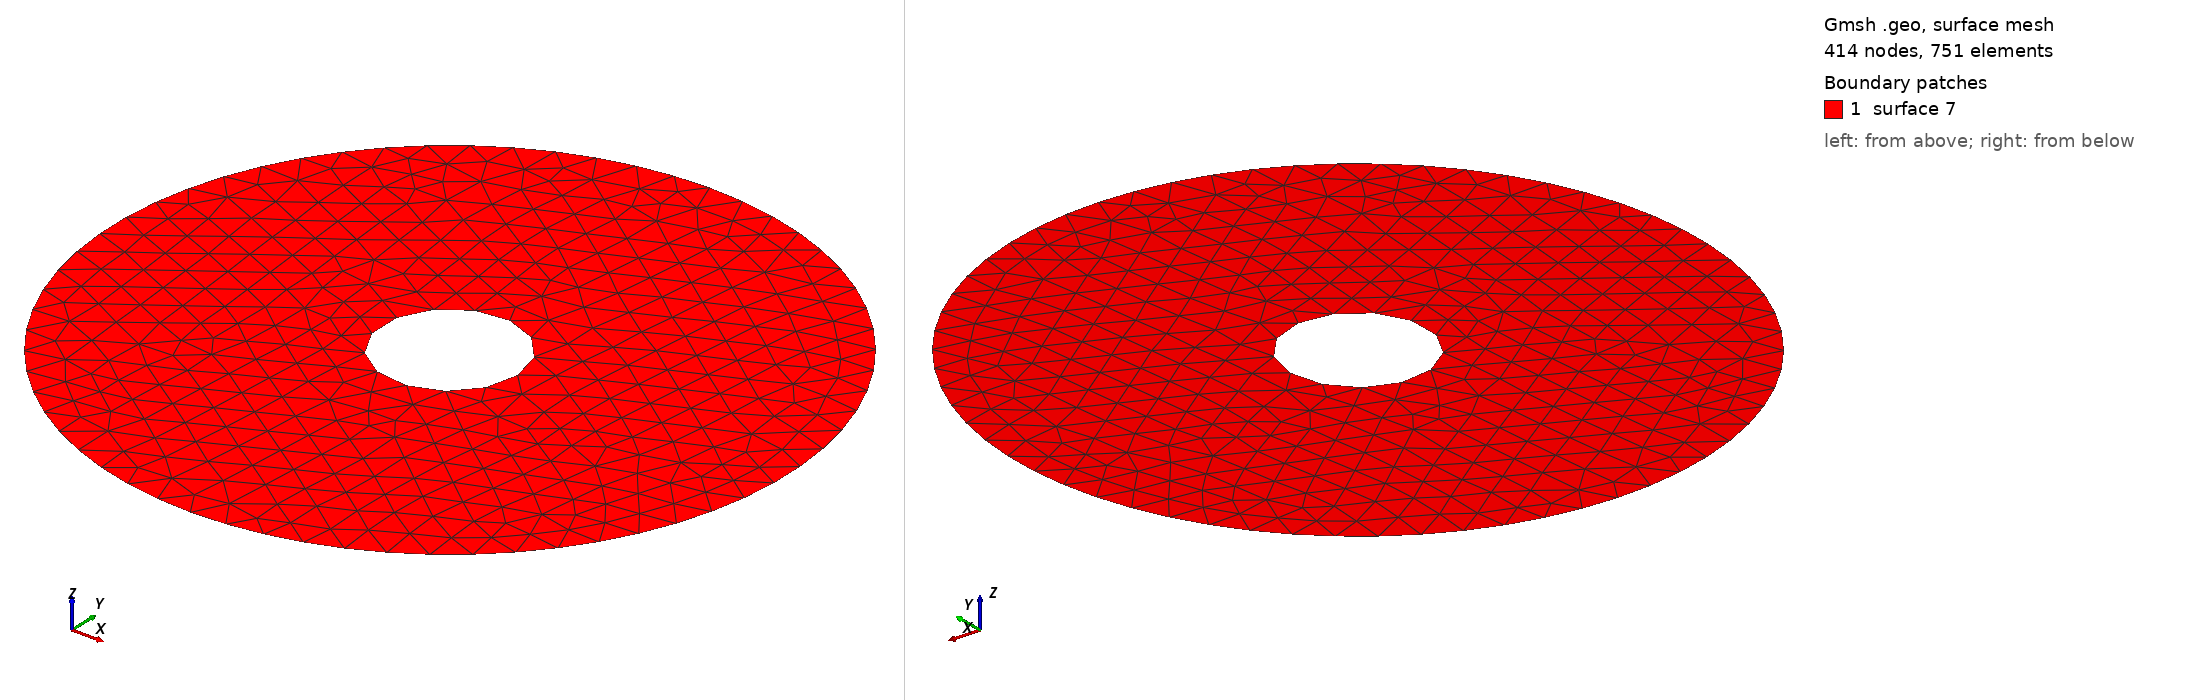

Gmsh geometry script, surface-meshed: 414 nodes, 751 surface elements. Boundary patches (legend numbers): 1 surface 7. Left view from above one corner, right view from below the opposite corner. The script declares no physical surfaces, so the legend lists its geometric surfaces. The drawing asked Gmsh for element sizes between 1% and 20% of the model's largest extent; the script's own settings can give other sizes.

=== donut.geo (drawn) ===
Point(0) = {0, 0, 0, 0};
Point(1) = {0, 5, 0, 0};
Point(5) = {1, 0, 0, 0};
Circle(1) = {1, 0, 1};
Circle(4) = {5, 0, 5};

Line Loop(5) = {1};
Line Loop(6) = {4};
Plane Surface(7) = {5, 6};
